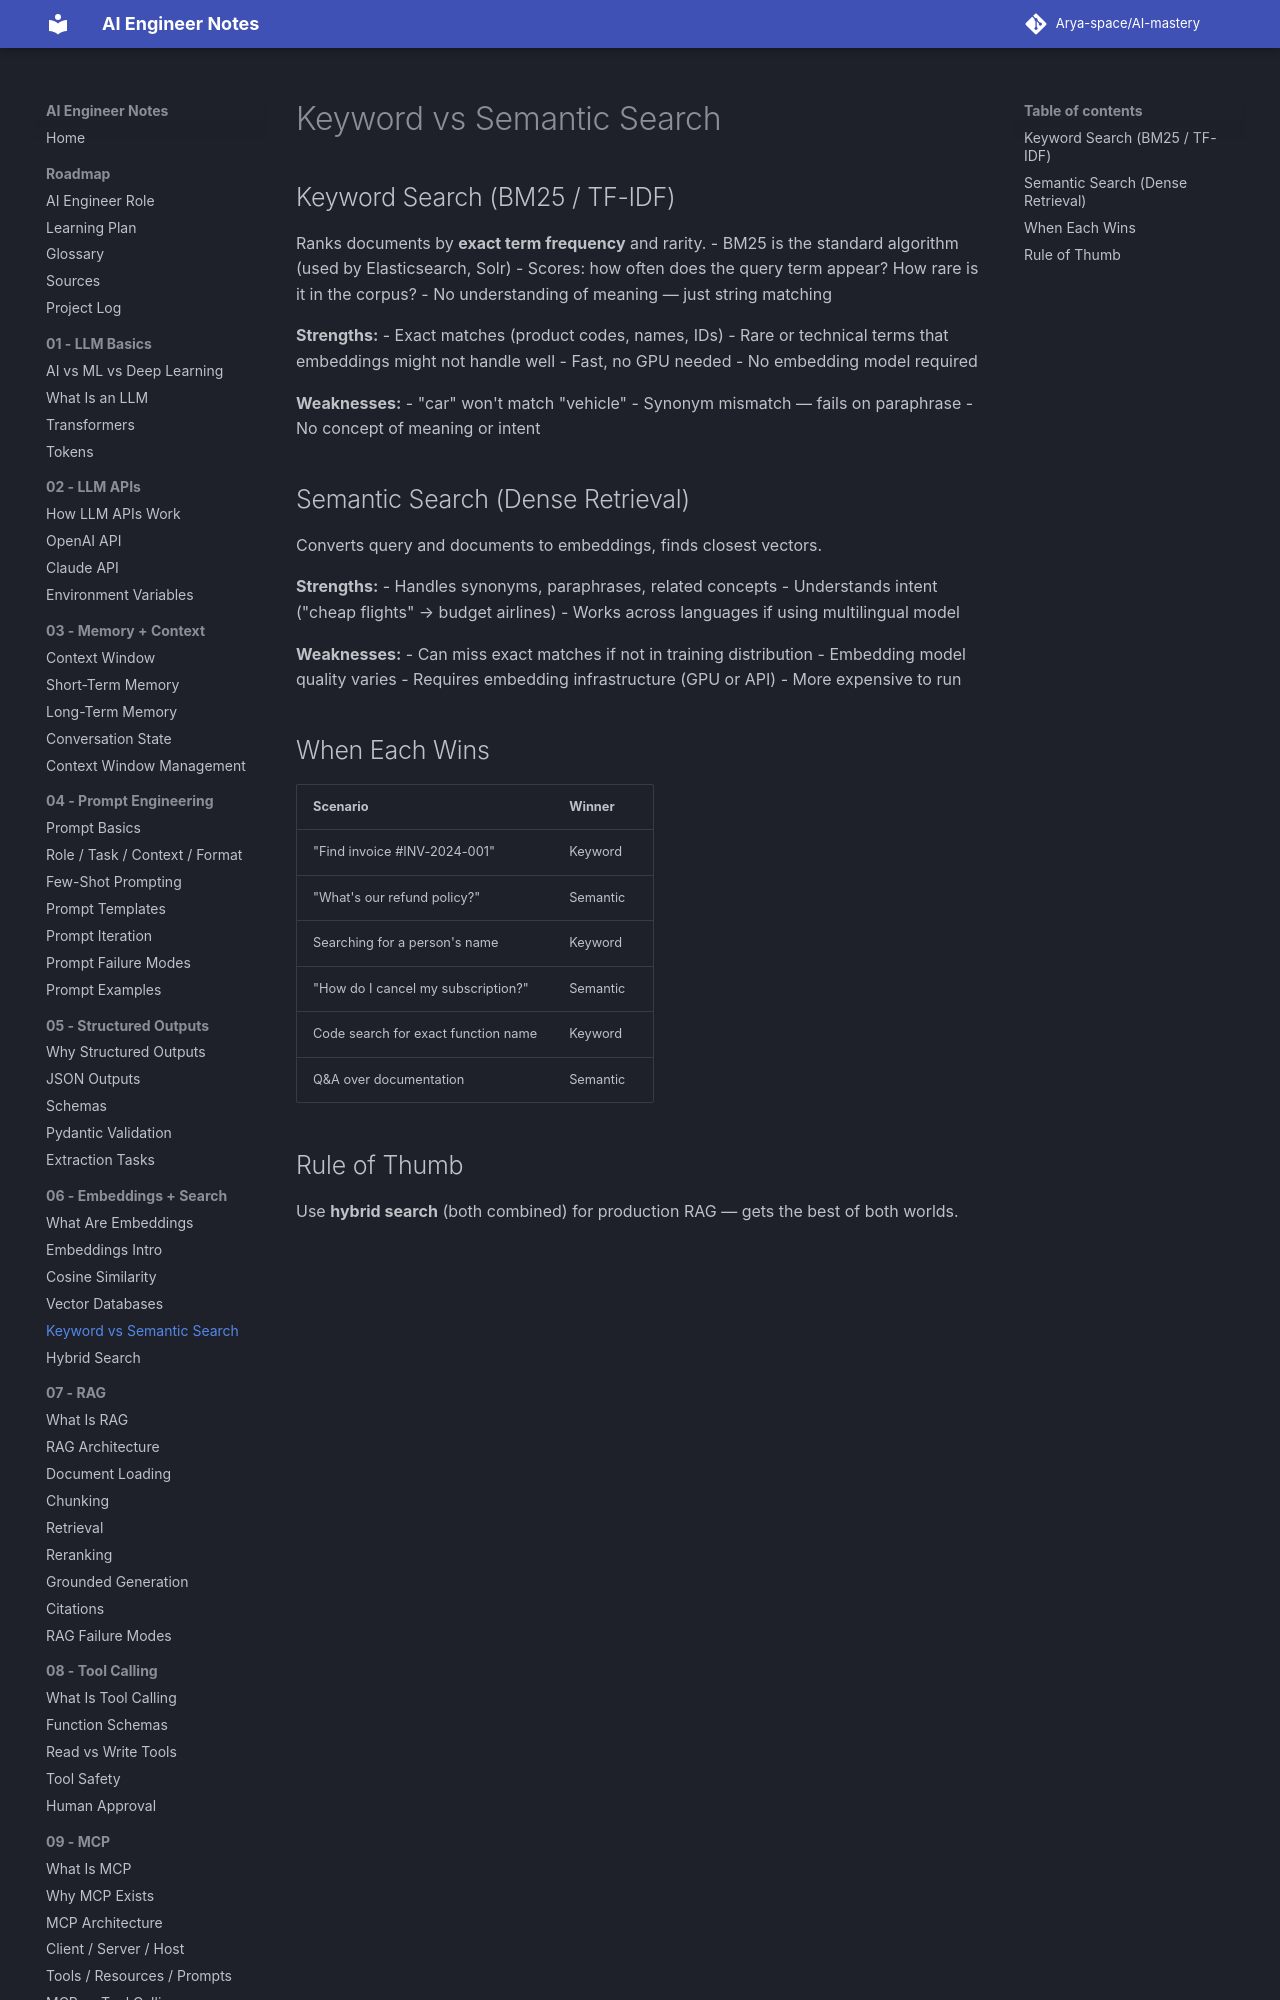

repository: Arya-space/AI-mastery · page: 06_embeddings_search/keyword_vs_semantic_search/index.html · generator: mkdocs

# Keyword vs Semantic Search

## Keyword Search (BM25 / TF-IDF)
Ranks documents by **exact term frequency** and rarity.
- BM25 is the standard algorithm (used by Elasticsearch, Solr)
- Scores: how often does the query term appear? How rare is it in the corpus?
- No understanding of meaning — just string matching

**Strengths:**
- Exact matches (product codes, names, IDs)
- Rare or technical terms that embeddings might not handle well
- Fast, no GPU needed
- No embedding model required

**Weaknesses:**
- "car" won't match "vehicle"
- Synonym mismatch — fails on paraphrase
- No concept of meaning or intent
